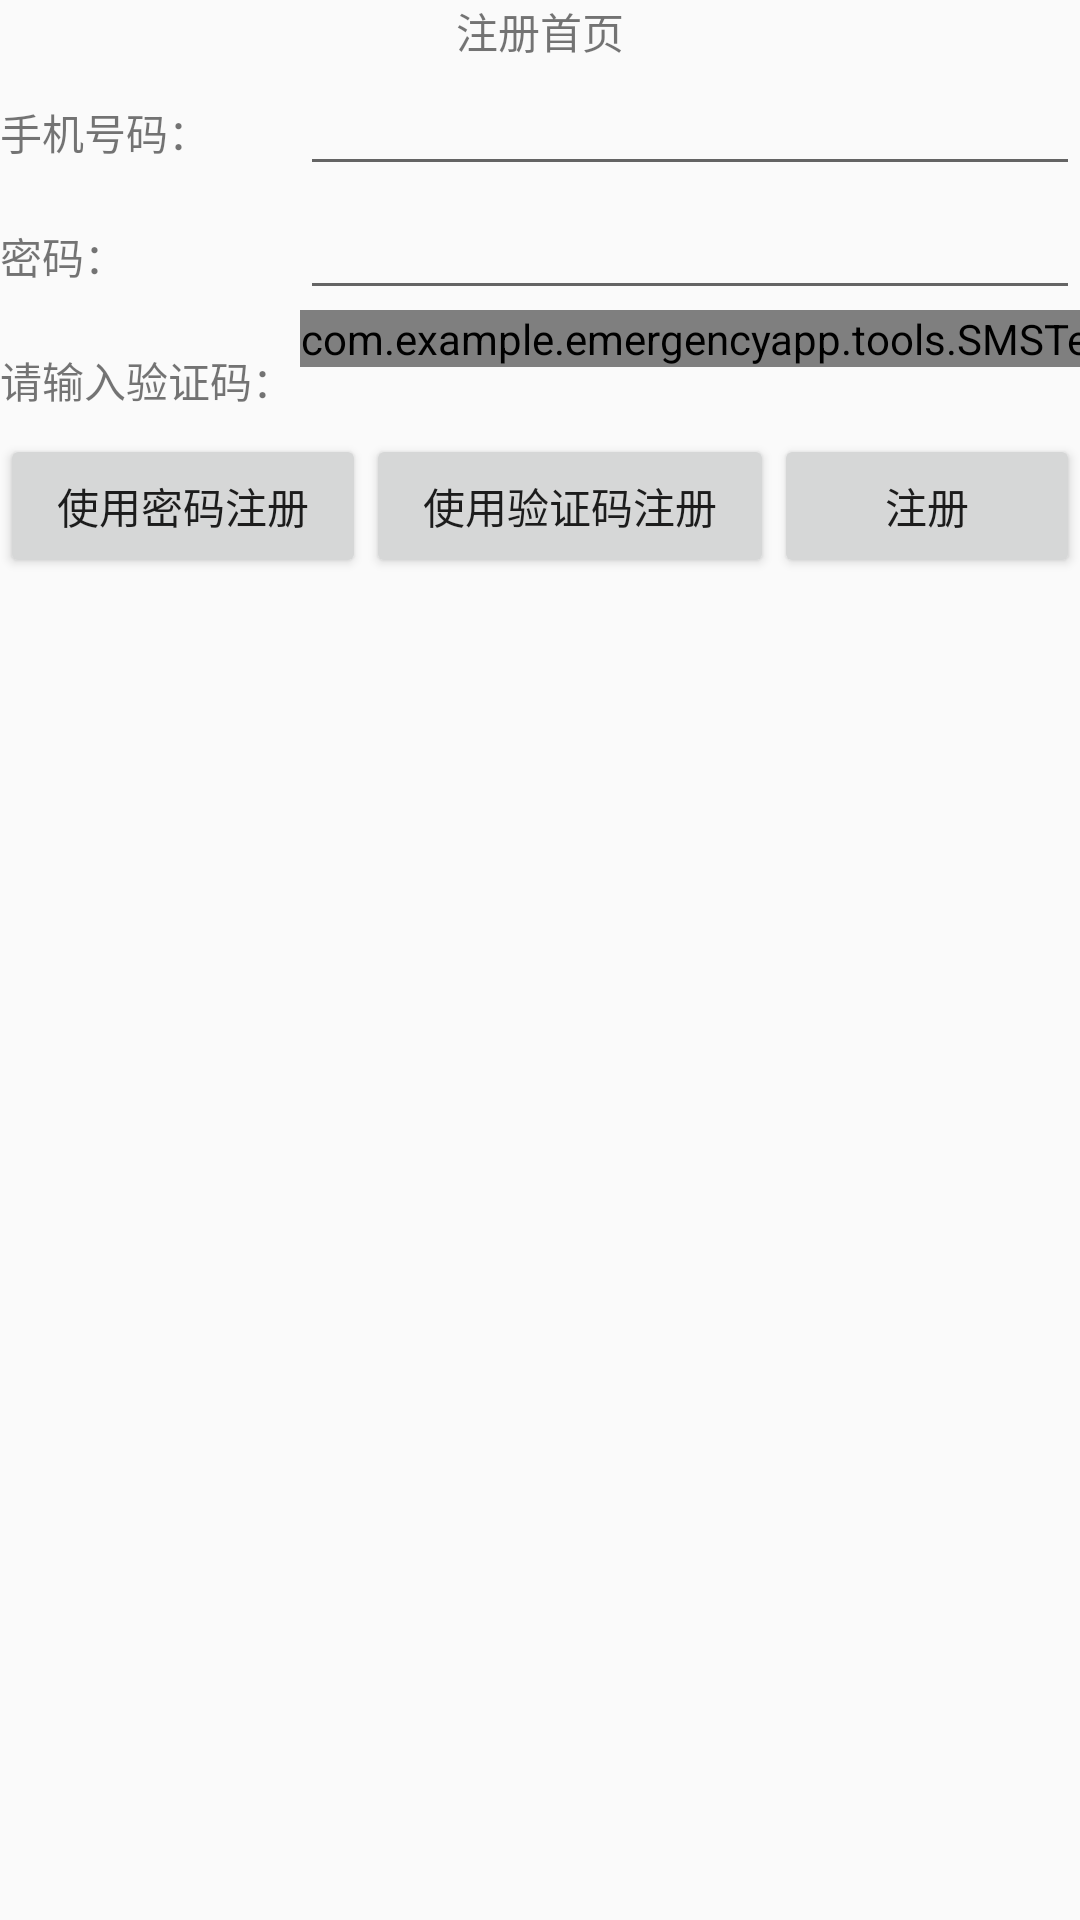

The Android layout XML behind this screen, and the referenced resources:
<!-- AndroidManifest.xml: application theme AppTheme -->
<!-- res/layout/activity_register.xml -->
<?xml version="1.0" encoding="utf-8"?>
<LinearLayout xmlns:android="http://schemas.android.com/apk/res/android"
    android:layout_width="match_parent"
    android:layout_height="match_parent"
    xmlns:tools="http://schemas.android.com/tools"
    android:orientation="vertical">


    <TextView
        android:id="@+id/textView"
        android:layout_width="match_parent"
        android:layout_height="wrap_content"
        android:gravity="center"
        android:text="注册首页" />

    <LinearLayout
        android:id="@+id/phoneLinear"
        android:layout_width="match_parent"
        android:layout_height="wrap_content"
        android:orientation="horizontal">

        <TextView
            android:id="@+id/phone"
            android:layout_width="100dp"
            android:layout_height="wrap_content"
            android:text="手机号码：" />

        <EditText
            android:id="@+id/phoneText"
            android:layout_width="match_parent"
            android:layout_height="wrap_content"
            android:inputType="textPersonName" />

    </LinearLayout>

    <LinearLayout
        android:id="@+id/passwordLinear"
        android:layout_width="match_parent"
        android:layout_height="wrap_content"
        android:orientation="horizontal">

        <TextView
            android:id="@+id/password"
            android:layout_width="100dp"
            android:layout_height="wrap_content"
            android:text="密码：" />

        <EditText
            android:id="@+id/passwordText"
            android:layout_width="match_parent"
            android:layout_height="wrap_content"
            android:inputType="textPersonName" />

    </LinearLayout>

    <LinearLayout
        android:id="@+id/identifyCodeLinear"
        android:layout_width="match_parent"
        android:layout_height="wrap_content"
        android:orientation="horizontal">

        <TextView
            android:id="@+id/identifyCode"
            android:layout_width="100dp"
            android:layout_height="wrap_content"
            android:text="请输入验证码：" />

        <EditText
            android:id="@+id/identityCodeText"
            android:layout_width="0dp"
            android:layout_height="wrap_content"
            android:layout_weight="1"
            android:inputType="textPersonName" />

        <com.example.emergencyapp.tools.SMSTextView
            android:id="@+id/indentifyCodeGet"
            android:layout_width="wrap_content"
            android:layout_height="wrap_content"
            tools:text="获取验证码" />
    </LinearLayout>


    <LinearLayout
        android:id="@+id/registerLinear"
        android:layout_width="match_parent"
        android:layout_height="match_parent"
        android:orientation="horizontal">

        <Button
            android:id="@+id/passwordRegister"
            android:layout_width="wrap_content"
            android:layout_height="wrap_content"
            android:layout_weight="1"
            android:text="使用密码注册" />

        <Button
            android:id="@+id/idetifyCodeRegister"
            android:layout_width="wrap_content"
            android:layout_height="wrap_content"
            android:layout_weight="1"
            android:text="使用验证码注册" />


        <Button
            android:id="@+id/register"
            android:layout_width="wrap_content"
            android:layout_height="wrap_content"
            android:layout_weight="1"
            android:text="注册" />
    </LinearLayout>


</LinearLayout>
<!-- resources referenced by this layout -->
<resources>
  <style name="AppTheme" parent="Theme.AppCompat.Light.NoActionBar">
          //NoActionBar没有标题栏
          
          <item name="colorPrimary">@color/colorPrimary</item>
          <item name="colorPrimaryDark">@color/colorPrimaryDark</item>
          <item name="colorAccent">@color/colorAccent</item>
      </style>
  <!-- not gathered from this repository: default colours our renderer supplied (Android Studio template values) -->
  <color name="colorPrimary">#FF6200EE</color>
  <color name="colorPrimaryDark">#FF3700B3</color>
  <color name="colorAccent">#FF03DAC5</color>
</resources>
